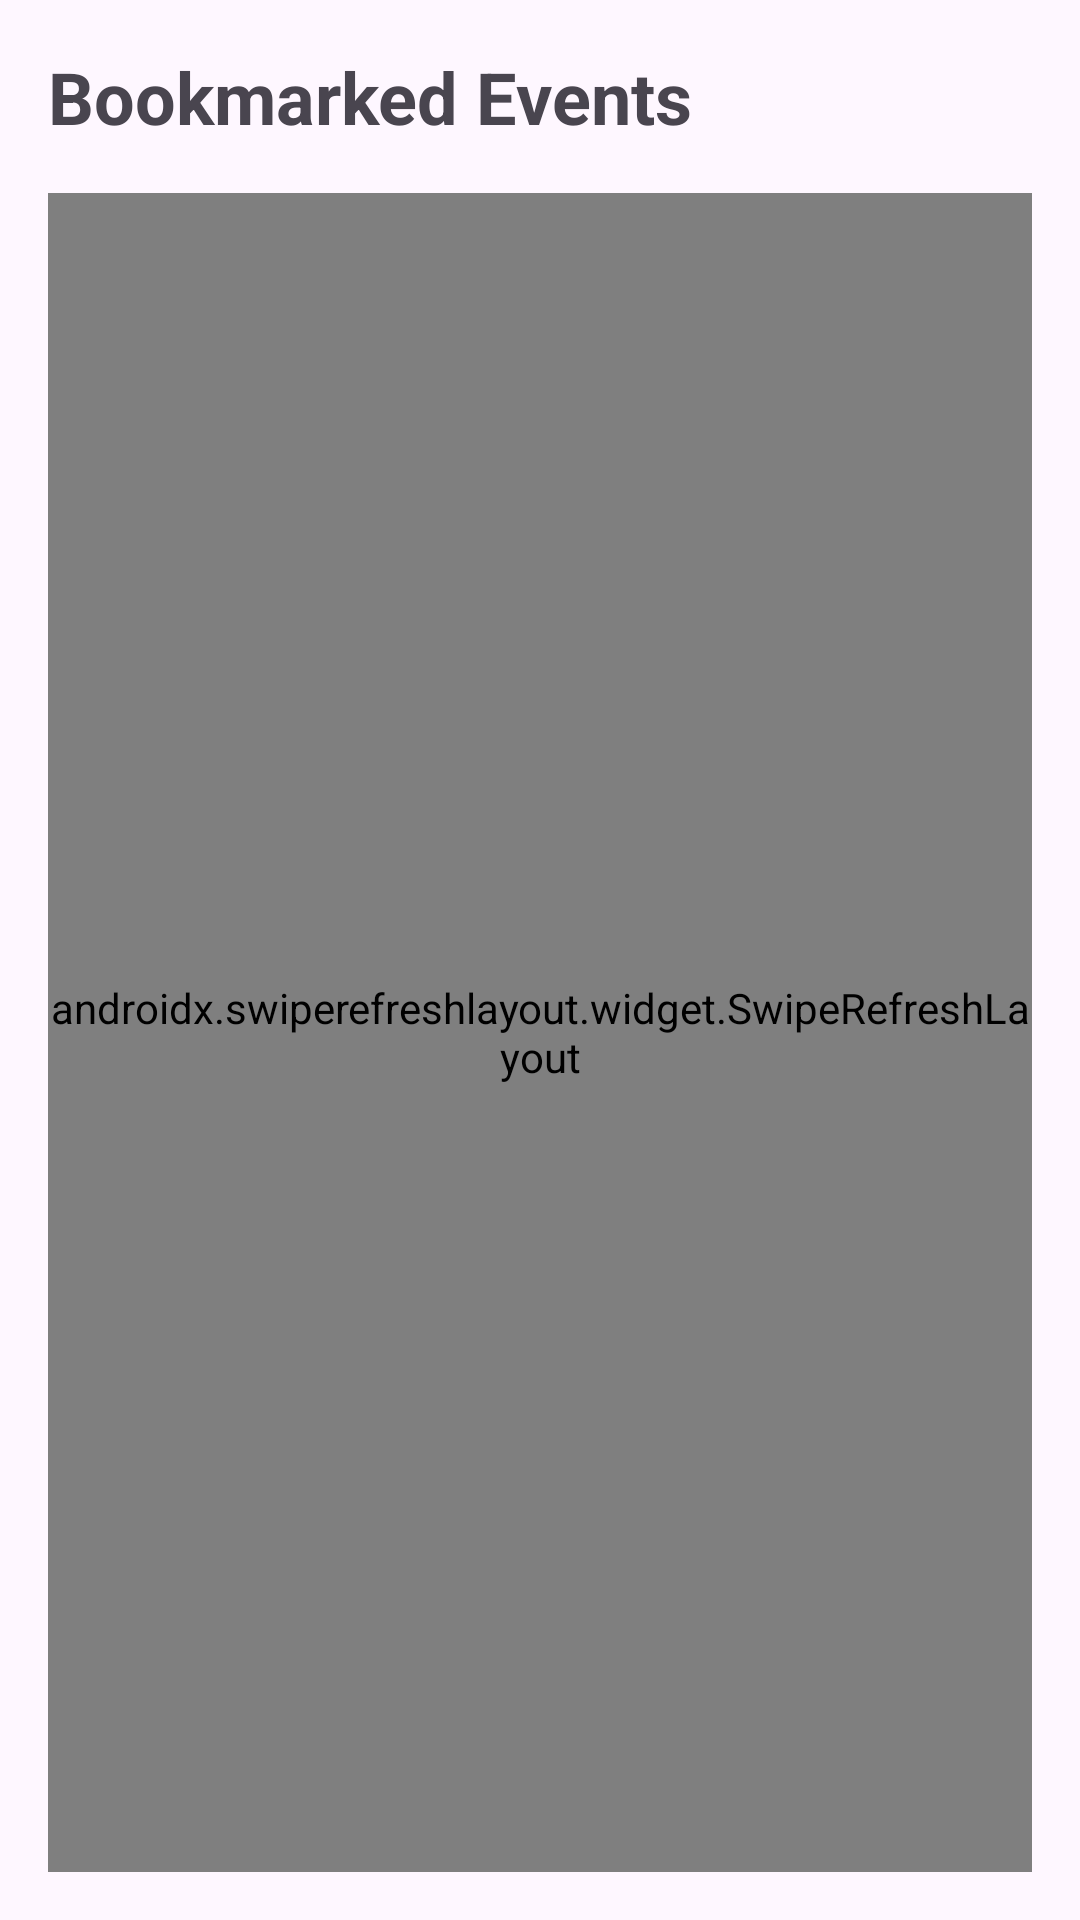

This screen was rendered from an Android layout file. Write that file and the resources it references.
<!-- AndroidManifest.xml: application theme Theme.DicodingEvents -->
<!-- res/layout/fragment_book.xml -->
<?xml version="1.0" encoding="utf-8"?>
<androidx.constraintlayout.widget.ConstraintLayout xmlns:android="http://schemas.android.com/apk/res/android"
    xmlns:tools="http://schemas.android.com/tools"
    xmlns:app="http://schemas.android.com/apk/res-auto"
    android:layout_width="match_parent"
    android:layout_height="match_parent"
    android:padding="16dp"
    tools:context=".ui.screen.BookFragment">

    <TextView
        android:id="@+id/tv_title_bookmarked"
        android:layout_width="wrap_content"
        android:layout_height="wrap_content"
        android:text="@string/tv_title_bookmarked"
        android:textSize="24sp"
        android:textStyle="bold"
        app:layout_constraintStart_toStartOf="parent"
        app:layout_constraintTop_toTopOf="parent"/>

    <androidx.swiperefreshlayout.widget.SwipeRefreshLayout
        android:id="@+id/swipe_refresh"
        android:layout_width="0dp"
        android:layout_height="0dp"
        android:layout_marginTop="16dp"
        app:layout_constraintBottom_toBottomOf="parent"
        app:layout_constraintEnd_toEndOf="parent"
        app:layout_constraintStart_toStartOf="parent"
        app:layout_constraintTop_toBottomOf="@+id/tv_title_bookmarked">

        <androidx.recyclerview.widget.RecyclerView
            android:id="@+id/rv_bookmarked_event"
            android:layout_width="match_parent"
            android:layout_height="match_parent"
            tools:listitem="@layout/item_event"/>

    </androidx.swiperefreshlayout.widget.SwipeRefreshLayout>

    <ProgressBar
        android:id="@+id/progress_bar"
        android:layout_width="wrap_content"
        android:layout_height="wrap_content"
        android:visibility="gone"
        app:layout_constraintBottom_toBottomOf="parent"
        app:layout_constraintEnd_toEndOf="parent"
        app:layout_constraintStart_toStartOf="parent"
        app:layout_constraintTop_toTopOf="parent"/>

</androidx.constraintlayout.widget.ConstraintLayout>
<!-- res/layout/item_event.xml (included above) -->
<?xml version="1.0" encoding="utf-8"?>
<com.google.android.material.card.MaterialCardView xmlns:android="http://schemas.android.com/apk/res/android"
    xmlns:app="http://schemas.android.com/apk/res-auto"
    xmlns:tools="http://schemas.android.com/tools"
    android:layout_width="match_parent"
    android:layout_height="wrap_content"
    android:layout_marginHorizontal="16dp"
    android:layout_marginVertical="8dp"
    app:cardBackgroundColor="?attr/colorSurface"
    app:cardCornerRadius="12dp"
    app:cardElevation="4dp"
    app:strokeWidth="1dp"
    app:strokeColor="?attr/colorOutlineVariant">

    <androidx.constraintlayout.widget.ConstraintLayout
        android:layout_width="match_parent"
        android:layout_height="wrap_content"
        android:padding="12dp">

        <com.google.android.material.imageview.ShapeableImageView
            android:id="@+id/iv_event_logo"
            android:layout_width="80dp"
            android:layout_height="80dp"
            android:scaleType="centerCrop"
            app:shapeAppearanceOverlay="@style/RoundedImageView"
            app:layout_constraintStart_toStartOf="parent"
            app:layout_constraintTop_toTopOf="parent"
            tools:srcCompat="@tools:sample/avatars"/>

        <TextView
            android:id="@+id/tv_event_name"
            android:layout_width="0dp"
            android:layout_height="wrap_content"
            android:layout_marginStart="12dp"
            android:ellipsize="end"
            android:maxLines="2"
            android:textSize="16sp"
            android:textStyle="bold"
            android:textColor="?attr/colorOnSurface"
            app:layout_constraintEnd_toStartOf="@id/iv_bookmark"
            app:layout_constraintStart_toEndOf="@id/iv_event_logo"
            app:layout_constraintTop_toTopOf="parent"
            tools:text="Event Name"/>

        <TextView
            android:id="@+id/tv_event_owner"
            android:layout_width="0dp"
            android:layout_height="wrap_content"
            android:layout_marginTop="4dp"
            android:textColor="?attr/colorOnSurfaceVariant"
            app:layout_constraintEnd_toEndOf="@id/tv_event_name"
            app:layout_constraintStart_toStartOf="@id/tv_event_name"
            app:layout_constraintTop_toBottomOf="@id/tv_event_name"
            tools:text="Oleh: Dicoding Indonesia"/>

        <ImageView
            android:id="@+id/iv_bookmark"
            android:layout_width="32dp"
            android:layout_height="32dp"
            android:contentDescription="@string/bookmark_button"
            android:background="?attr/selectableItemBackgroundBorderless"
            app:tint="?attr/colorPrimary"
            app:layout_constraintTop_toTopOf="parent"
            app:layout_constraintEnd_toEndOf="parent"
            app:layout_constraintStart_toEndOf="@id/tv_event_name"
            tools:src="@drawable/ic_bookmark_border"/>

    </androidx.constraintlayout.widget.ConstraintLayout>

</com.google.android.material.card.MaterialCardView>
<!-- resources referenced by this layout -->
<resources>
  <string name="bookmark_button">Bookmark Button</string>
  <string name="tv_title_bookmarked">Bookmarked Events</string>
  <style name="RoundedImageView" parent="">
          <item name="cornerSize">8dp</item>
      </style>
  <style name="Theme.DicodingEvents" parent="Base.Theme.DicodingEvents" />
  <style name="Base.Theme.DicodingEvents" parent="Theme.Material3.DayNight.NoActionBar">
  
          <item name="colorPrimaryContainer">@color/md_theme_light_primaryContainer</item>
          <item name="colorOnPrimaryContainer">@color/md_theme_light_onPrimaryContainer</item>
          <item name="colorSecondaryContainer">@color/md_theme_light_secondaryContainer</item>
          <item name="colorOnSecondaryContainer">@color/md_theme_light_onSecondaryContainer</item>
          <item name="colorSurfaceVariant">@color/md_theme_light_surfaceVariant</item>
          <item name="colorOnSurfaceVariant">@color/md_theme_light_onSurfaceVariant</item>
          <item name="colorOutlineVariant">@color/md_theme_light_outlineVariant</item>
          <item name="colorTertiaryContainer">@color/md_theme_light_tertiaryContainer</item>
          <item name="colorOnTertiaryContainer">@color/md_theme_light_onTertiaryContainer</item>
  
      </style>
  <color name="md_theme_light_primaryContainer">#D1E4FF</color>
  <color name="md_theme_light_onPrimaryContainer">#001D36</color>
  <color name="md_theme_light_secondaryContainer">#D7E3F7</color>
  <color name="md_theme_light_onSecondaryContainer">#101C2B</color>
  <color name="md_theme_light_surfaceVariant">#E7E0EC</color>
  <color name="md_theme_light_onSurfaceVariant">#49454F</color>
  <color name="md_theme_light_outlineVariant">#CAC4D0</color>
  <color name="md_theme_light_tertiaryContainer">#FFD8E4</color>
  <color name="md_theme_light_onTertiaryContainer">#31111D</color>
</resources>
